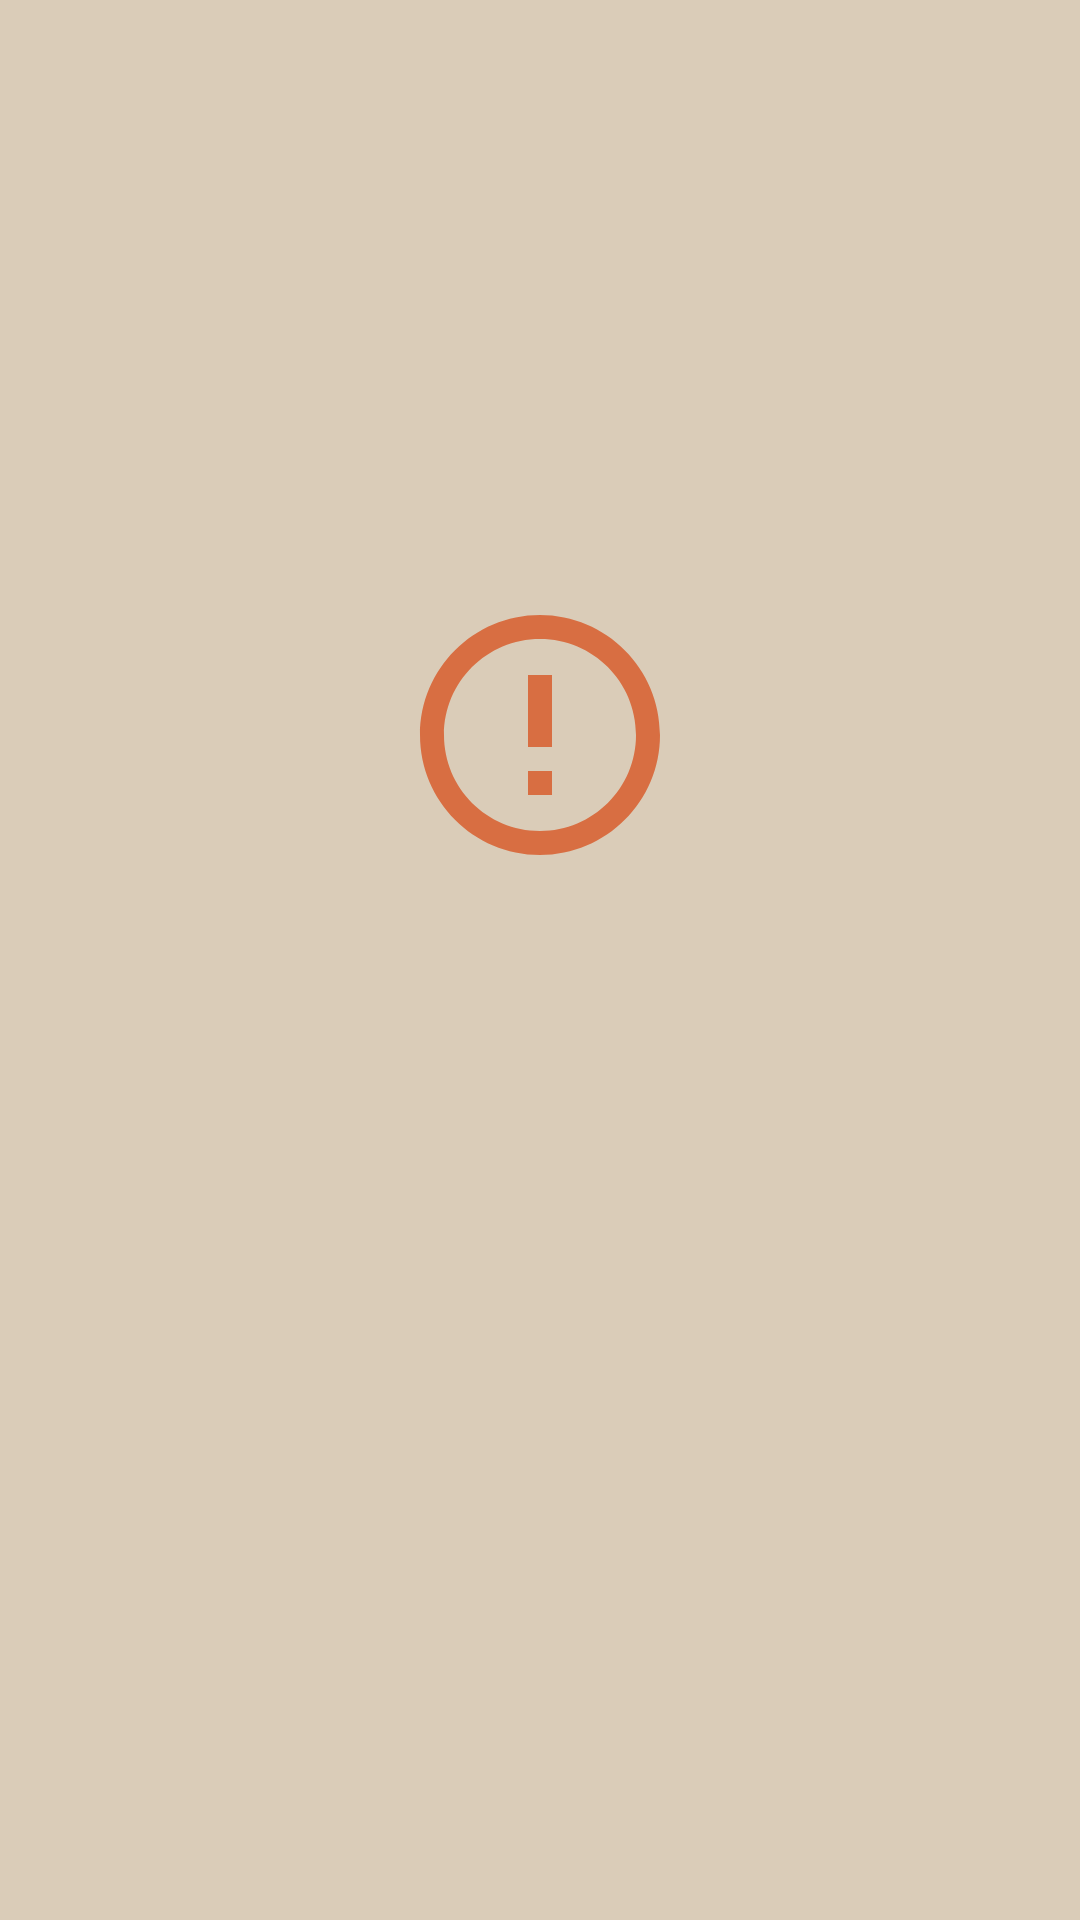

Produce the Android XML layout that renders to this screen, including the resource entries it uses.
<!-- AndroidManifest.xml: application theme Theme.BuggyWeather -->
<!-- res/layout/layout_error.xml -->
<?xml version="1.0" encoding="utf-8"?>
<androidx.constraintlayout.widget.ConstraintLayout xmlns:android="http://schemas.android.com/apk/res/android"
	xmlns:app="http://schemas.android.com/apk/res-auto"
	android:layout_width="match_parent"
	android:layout_height="match_parent"
	android:padding="@dimen/space_xx_large">

	<LinearLayout
		android:layout_width="match_parent"
		android:layout_height="wrap_content"
		android:clickable="true"
		android:focusable="true"
		android:gravity="center"
		android:orientation="vertical"
		app:layout_constraintBottom_toTopOf="@id/guideline">

		<ImageView
			android:layout_width="wrap_content"
			android:layout_height="wrap_content"
			android:src="@drawable/ic_error_96" />

		<TextView
			android:id="@+id/errorMessage"
			android:layout_width="wrap_content"
			android:layout_height="wrap_content"
			android:layout_marginTop="@dimen/space_x_small"
			android:textAlignment="center"
			android:textSize="@dimen/text_size_error" />
	</LinearLayout>

	<androidx.constraintlayout.widget.Guideline
		android:id="@+id/guideline"
		android:layout_width="wrap_content"
		android:layout_height="wrap_content"
		android:orientation="horizontal"
		app:layout_constraintGuide_percent="0.5" />

</androidx.constraintlayout.widget.ConstraintLayout>
<!-- resources referenced by this layout -->
<resources>
  <dimen name="space_x_small">8sp</dimen>
  <dimen name="space_xx_large">32dp</dimen>
  <!-- drawable ic_error_96 (drawable) -->
  <vector xmlns:android="http://schemas.android.com/apk/res/android"
  	android:width="96dp"
  	android:height="96dp"
  	android:tint="@color/orange"
  	android:viewportWidth="24"
  	android:viewportHeight="24">
  	<path
  		android:fillColor="@android:color/white"
  		android:pathData="M11,15h2v2h-2zM11,7h2v6h-2zM11.99,2C6.47,2 2,6.48 2,12s4.47,10 9.99,10C17.52,22 22,17.52 22,12S17.52,2 11.99,2zM12,20c-4.42,0 -8,-3.58 -8,-8s3.58,-8 8,-8 8,3.58 8,8 -3.58,8 -8,8z" />
  </vector>
  <style name="Theme.BuggyWeather" parent="Theme.MaterialComponents.DayNight">
  
  		<item name="windowActionBar">false</item>
  		<item name="windowNoTitle">true</item>
  
  		
  		<item name="colorPrimary">@color/main_dark</item>
  		<item name="colorPrimaryVariant">@color/orange</item>
  		<item name="android:windowBackground">@color/main_light</item>
  		
  		<item name="colorSecondary">@color/main_semi_light</item>
  		<item name="colorSecondaryVariant">@color/teal</item>
  		<item name="colorOnSecondary">@color/black</item>
  		
  		<item name="android:statusBarColor" tools:targetApi="l">?attr/colorPrimaryVariant</item>
  		
  	</style>
  <color name="orange">#D86E42</color>
  <color name="main_dark">#302D2A</color>
  <color name="main_light">#DACCB8</color>
  <color name="main_semi_light">#C1B4A0</color>
  <color name="teal">#32938F</color>
  <color name="black">#302D2A</color>
</resources>
